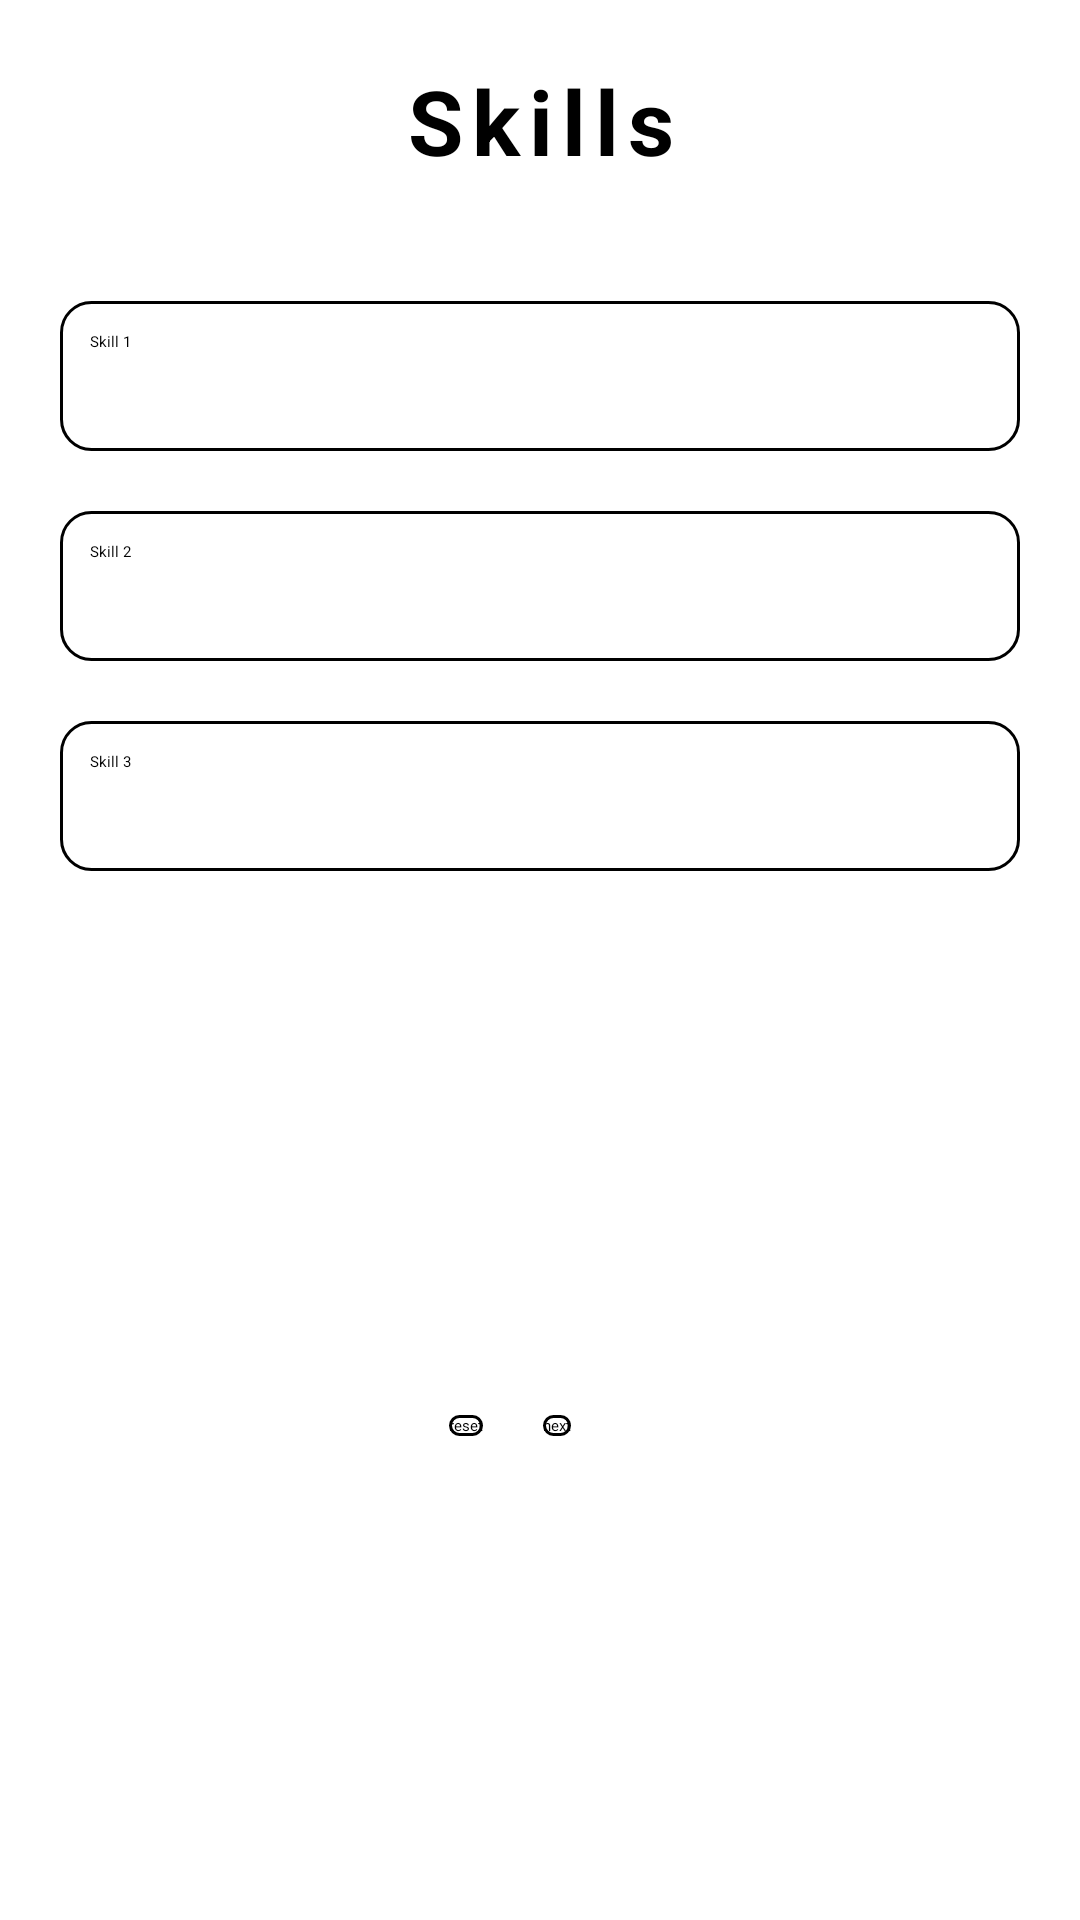

Android layout source for this screen:
<!-- AndroidManifest.xml: application theme Theme.Resum -->
<!-- res/layout/activity_skill.xml -->
<?xml version="1.0" encoding="utf-8"?>
<LinearLayout xmlns:android="http://schemas.android.com/apk/res/android"
    xmlns:app="http://schemas.android.com/apk/res-auto"
    xmlns:tools="http://schemas.android.com/tools"
    android:layout_width="match_parent"
    android:layout_height="match_parent"
    android:background="@drawable/img_1"
    android:orientation="vertical"
    tools:context=".Skill">

    <LinearLayout
        android:layout_width="match_parent"
        android:layout_height="wrap_content"
        android:layout_margin="20dp">

        <TextView
            android:layout_width="match_parent"
            android:layout_height="match_parent"
            android:text="Skills"
            android:gravity="center"
            android:textSize="30dp"
            android:textStyle="bold"
            android:textColor="@color/black"
            android:letterSpacing="0.1"/>

    </LinearLayout>

        <LinearLayout
            android:layout_width="match_parent"
            android:layout_height="wrap_content"
            android:orientation="vertical"
            android:layout_margin="10dp">

            <EditText
                android:id="@+id/Skill1"
                android:layout_width="match_parent"
                android:layout_height="50dp"
                android:layout_margin="10dp"
                android:textColorHint="@color/black"
                android:background="@drawable/design"
                android:padding="10dp"
                android:hint="Skill 1"/>

            <EditText
                android:id="@+id/Skill2"
                android:layout_width="match_parent"
                android:layout_height="50dp"
                android:layout_margin="10dp"
                android:textColorHint="@color/black"
                android:background="@drawable/design"
                android:padding="10dp"
                android:hint="Skill 2"/>

            <EditText
                android:id="@+id/Skill3"
                android:layout_width="match_parent"
                android:layout_height="50dp"
                android:layout_margin="10dp"
                android:textColorHint="@color/black"
                android:background="@drawable/design"
                android:padding="10dp"
                android:hint="Skill 3"/>

        </LinearLayout>

                <LinearLayout
                    android:layout_width="match_parent"
                    android:layout_height="match_parent"
                    android:gravity="center">
                    
                    
                    <Button
                        android:id="@+id/reset"
                        android:layout_width="wrap_content"
                        android:layout_height="wrap_content"
                        android:text="reset"
                        android:textColor="@color/black"
                        android:background="@drawable/design"/>

                    <Button
                        android:id="@+id/next"
                        android:layout_width="wrap_content"
                        android:layout_height="wrap_content"
                        android:text="next"
                        android:textColor="@color/black"
                        android:layout_marginHorizontal="20dp"
                        android:background="@drawable/design"/>

                </LinearLayout>

</LinearLayout>
<!-- resources referenced by this layout -->
<resources>
  <!-- drawable design (drawable) -->
  <?xml version="1.0" encoding="utf-8"?>
  <shape xmlns:android="http://schemas.android.com/apk/res/android">
  
  
      <solid android:color="@android:color/transparent"/>
  
      <stroke android:color="@color/black"
          android:dashGap="1dp"
          android:width="1dp"/>
  
  <corners android:radius="10dp"/>
  
  </shape>
  <!-- not gathered from this repository: default colours our renderer supplied (Android Studio template values) -->
  <color name="black">#FF000000</color>
</resources>
